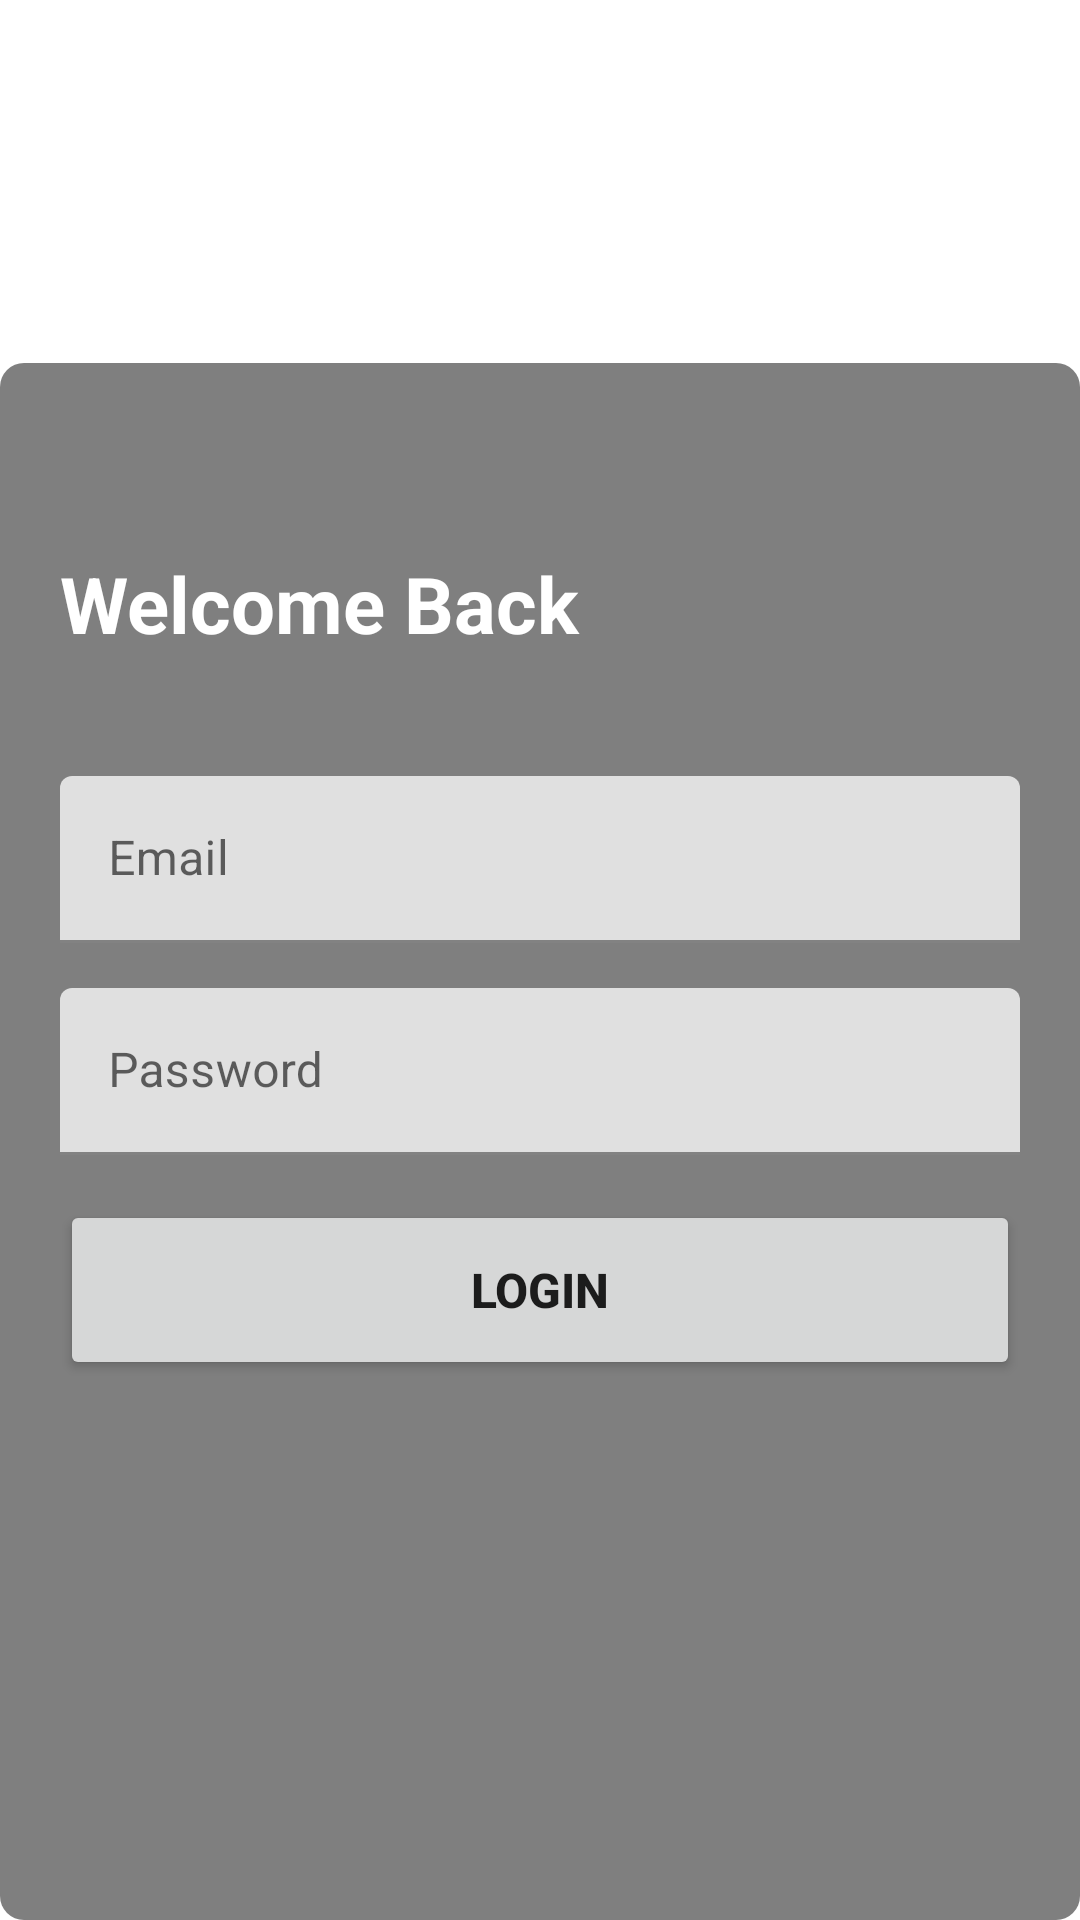

Android layout source for this screen:
<!-- AndroidManifest.xml: application theme Theme.TrainFoodDelivryApp -->
<!-- res/layout/activity_login.xml -->
<?xml version="1.0" encoding="utf-8"?>
<androidx.constraintlayout.widget.ConstraintLayout xmlns:android="http://schemas.android.com/apk/res/android"
    xmlns:app="http://schemas.android.com/apk/res-auto"
    xmlns:tools="http://schemas.android.com/tools"
    android:layout_width="match_parent"
    android:layout_height="match_parent"
    tools:context=".LoginActivity">
    <ImageView
        android:id="@+id/imageView"
        android:layout_width="match_parent"
        android:layout_height="match_parent"
        android:scaleType="centerCrop"
        android:src="@drawable/train"
        app:layout_constraintBottom_toBottomOf="parent"
        app:layout_constraintEnd_toEndOf="parent"
        app:layout_constraintStart_toStartOf="parent"
        app:layout_constraintTop_toTopOf="parent" />

    <LinearLayout
        android:layout_width="match_parent"
        android:layout_height="519dp"
        android:background="@drawable/blurred_bg"
        android:gravity="bottom"
        android:orientation="vertical"
        android:padding="20dp"
        android:paddingBottom="50dp"
        app:layout_constraintBottom_toBottomOf="@+id/imageView">

        <TextView
            android:layout_width="match_parent"
            android:layout_height="wrap_content"
            android:layout_marginTop="15dp"
            android:layout_marginBottom="25dp"
            android:text="Welcome Back"
            android:textColor="@color/white"
            android:textSize="26sp"
            android:textStyle="bold"></TextView>

        <com.google.android.material.textfield.TextInputLayout
            android:id="@+id/name"
            android:layout_width="match_parent"
            android:layout_height="wrap_content"
            android:layout_marginBottom="15dp"
            android:hint="Name" />

        <com.google.android.material.textfield.TextInputLayout
            android:id="@+id/email"
            android:layout_width="match_parent"
            android:layout_height="wrap_content"
            android:layout_marginBottom="15dp"
            android:hint="Email">

            <com.google.android.material.textfield.TextInputEditText
                android:layout_width="match_parent"
                android:layout_height="wrap_content" />

        </com.google.android.material.textfield.TextInputLayout>

        <com.google.android.material.textfield.TextInputLayout
            android:id="@+id/password"
            android:layout_width="match_parent"
            android:layout_height="wrap_content"
            android:layout_marginBottom="15dp"
            android:hint="Password">

            <com.google.android.material.textfield.TextInputEditText
                android:layout_width="match_parent"
                android:layout_height="wrap_content" />

        </com.google.android.material.textfield.TextInputLayout>

        <Button
            android:id="@+id/login"
            android:layout_width="match_parent"
            android:layout_height="60dp"
            android:layout_marginBottom="160dp"
            android:text="Login"
            android:textSize="16sp"
            android:textStyle="bold">

        </Button>


    </LinearLayout>

</androidx.constraintlayout.widget.ConstraintLayout>
<!-- resources referenced by this layout -->
<resources>
  <color name="white">#FFFFFFFF</color>
  <!-- drawable blurred_bg (drawable) -->
  <shape xmlns:android="http://schemas.android.com/apk/res/android">
      <solid android:color="#80000000" /> 
      <corners android:radius="8dp" /> 
      <padding android:left="8dp" android:top="8dp" android:right="8dp" android:bottom="8dp" /> 
      <blur android:radius="8dp" /> 
  </shape>
  <style name="Theme.TrainFoodDelivryApp" parent="Theme.MaterialComponents.DayNight.DarkActionBar">
          
          <item name="colorPrimary">@color/purple_500</item>
          <item name="colorPrimaryVariant">@color/purple_700</item>
          <item name="colorOnPrimary">@color/white</item>
          
          <item name="colorSecondary">@color/teal_200</item>
          <item name="colorSecondaryVariant">@color/teal_700</item>
          <item name="colorOnSecondary">@color/black</item>
          
          <item name="android:statusBarColor">?attr/colorPrimaryVariant</item>
          
      </style>
  <color name="purple_500">#FF6200EE</color>
  <color name="purple_700">#FF3700B3</color>
  <color name="teal_200">#FF03DAC5</color>
  <color name="teal_700">#FF018786</color>
  <color name="black">#FF000000</color>
</resources>
